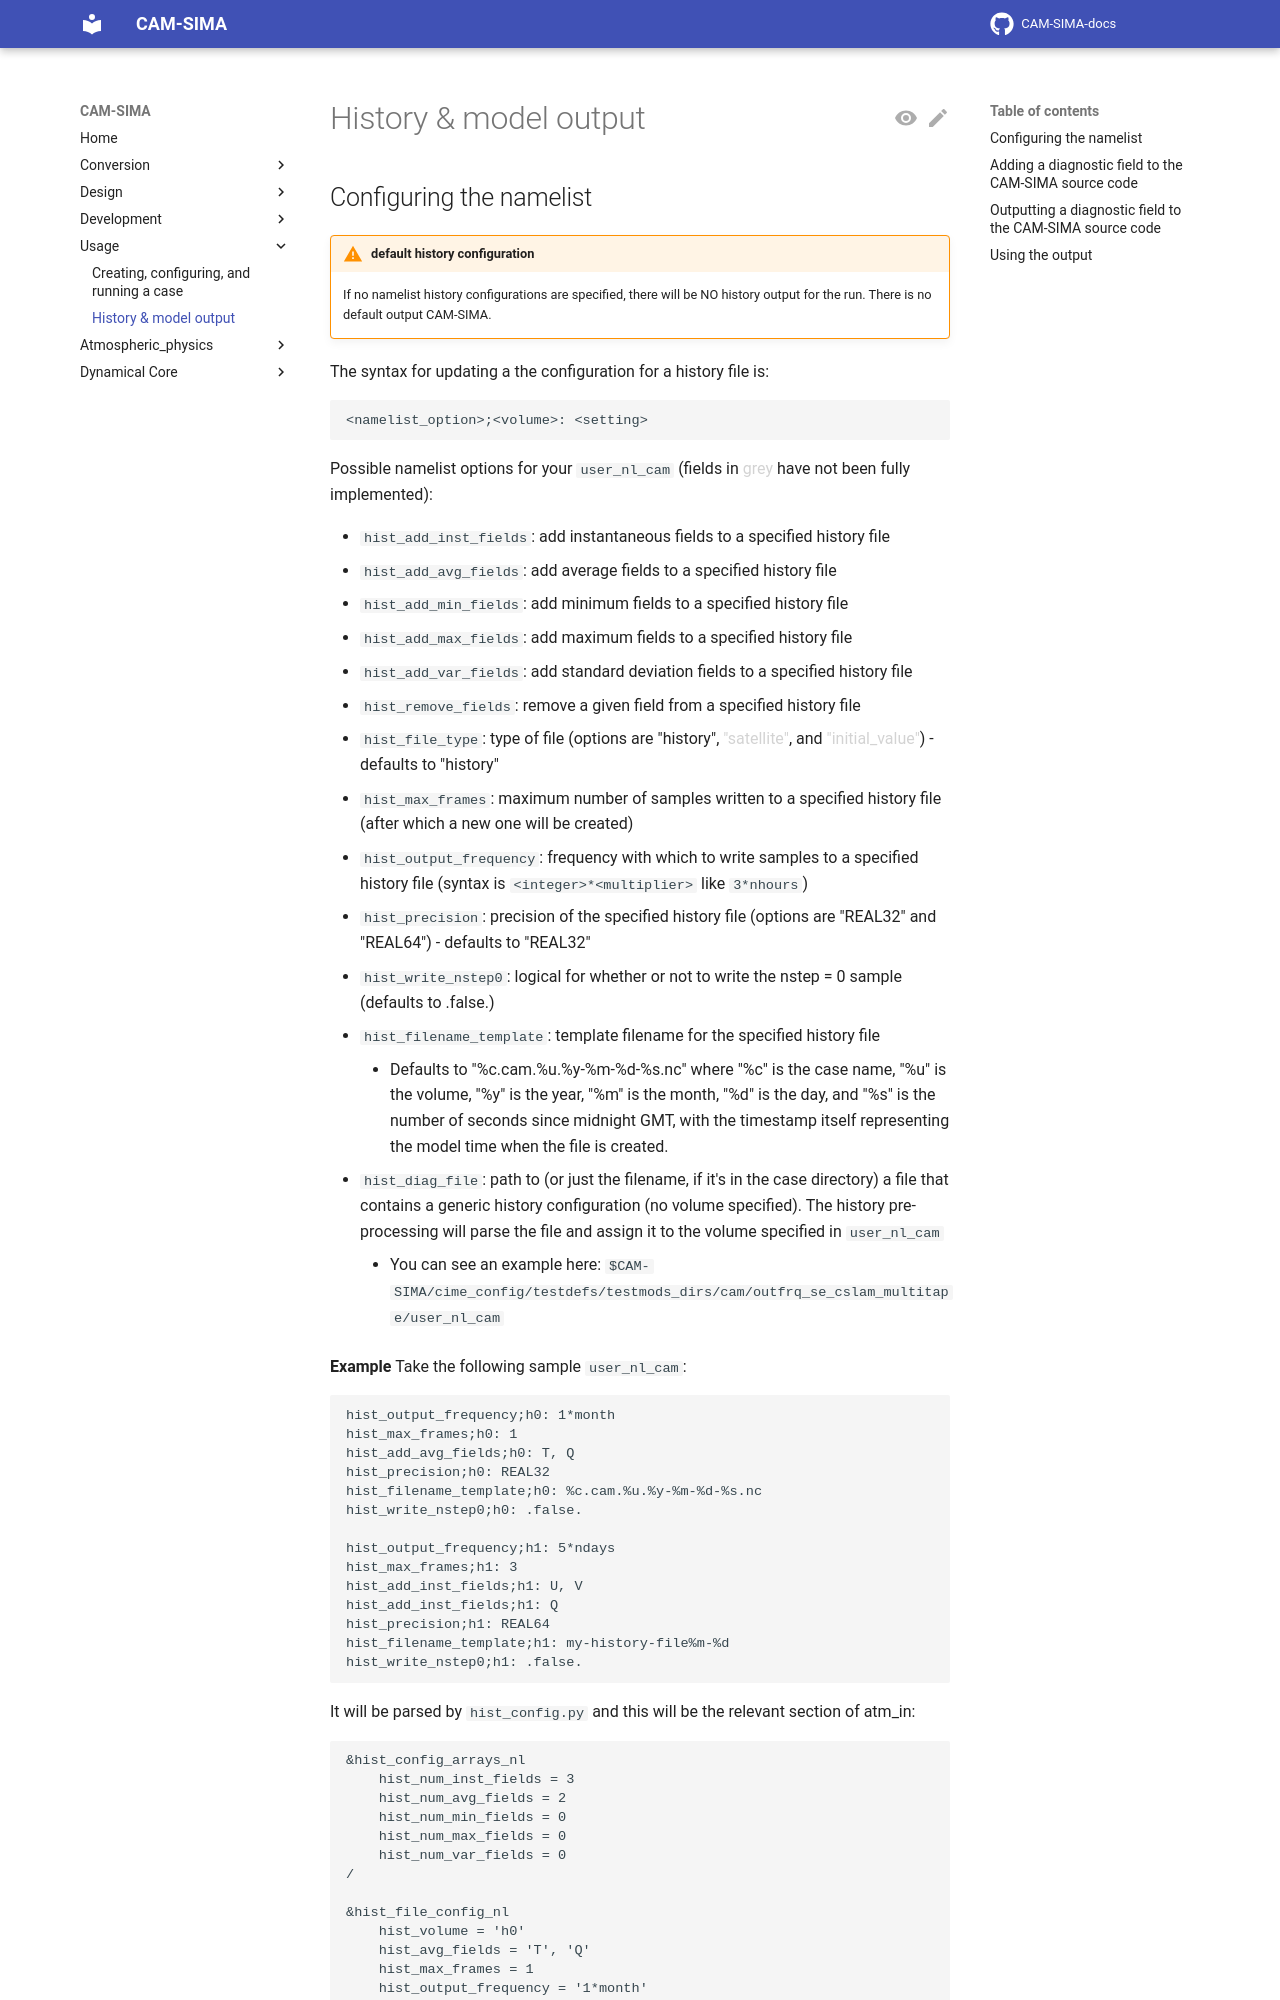

repository: ESCOMP/CAM-SIMA-docs · page: usage/history/index.html · generator: mkdocs

# History & model output

## Configuring the namelist

!!!Warning "default history configuration"
    If no namelist history configurations are specified, there will be NO history output for the run. There is no default output CAM-SIMA.

The syntax for updating a the configuration for a history file is:
```
<namelist_option>;<volume>: <setting>
```

Possible namelist options for your `user_nl_cam` (fields in <span style="color:lightgrey">grey</span> have not been fully implemented):

- `hist_add_inst_fields`: add instantaneous fields to a specified history file
- `hist_add_avg_fields`: add average fields to a specified history file
- `hist_add_min_fields`: add minimum fields to a specified history file
- `hist_add_max_fields`: add maximum fields to a specified history file
- `hist_add_var_fields`: add standard deviation fields to a specified history file
- `hist_remove_fields`: remove a given field from a specified history file
- `hist_file_type`: type of file (options are "history", <span style="color:lightgrey">"satellite"</span>, and <span style="color:lightgrey">"initial_value"</span>) - defaults to "history"
- `hist_max_frames`: maximum number of samples written to a specified history file (after which a new one will be created)
- `hist_output_frequency`: frequency with which to write samples to a specified history file (syntax is `<integer>*<multiplier>` like `3*nhours`)
- `hist_precision`: precision of the specified history file (options are "REAL32" and "REAL64") - defaults to "REAL32"
- `hist_write_nstep0`: logical for whether or not to write the nstep = 0 sample (defaults to .false.)
- `hist_filename_template`: template filename for the specified history file
    - Defaults to "%c.cam.%u.%y-%m-%d-%s.nc" where "%c" is the case name, "%u" is the volume, "%y" is the year, "%m" is the month, "%d" is the day, and "%s" is the number of seconds since midnight GMT, with the timestamp itself representing the model time when the file is created.
- `hist_diag_file`: path to (or just the filename, if it's in the case directory) a file that contains a generic history configuration (no volume specified). The history pre-processing will parse the file and assign it to the volume specified in `user_nl_cam`
    - You can see an example here: `$CAM-SIMA/cime_config/testdefs/testmods_dirs/cam/outfrq_se_cslam_multitape/user_nl_cam`

**Example**
Take the following sample `user_nl_cam`:
```
hist_output_frequency;h0: 1*month
hist_max_frames;h0: 1
hist_add_avg_fields;h0: T, Q
hist_precision;h0: REAL32
hist_filename_template;h0: %c.cam.%u.%y-%m-%d-%s.nc
hist_write_nstep0;h0: .false.

hist_output_frequency;h1: 5*ndays
hist_max_frames;h1: 3
hist_add_inst_fields;h1: U, V
hist_add_inst_fields;h1: Q
hist_precision;h1: REAL64
hist_filename_template;h1: my-history-file%m-%d
hist_write_nstep0;h1: .false.
```
